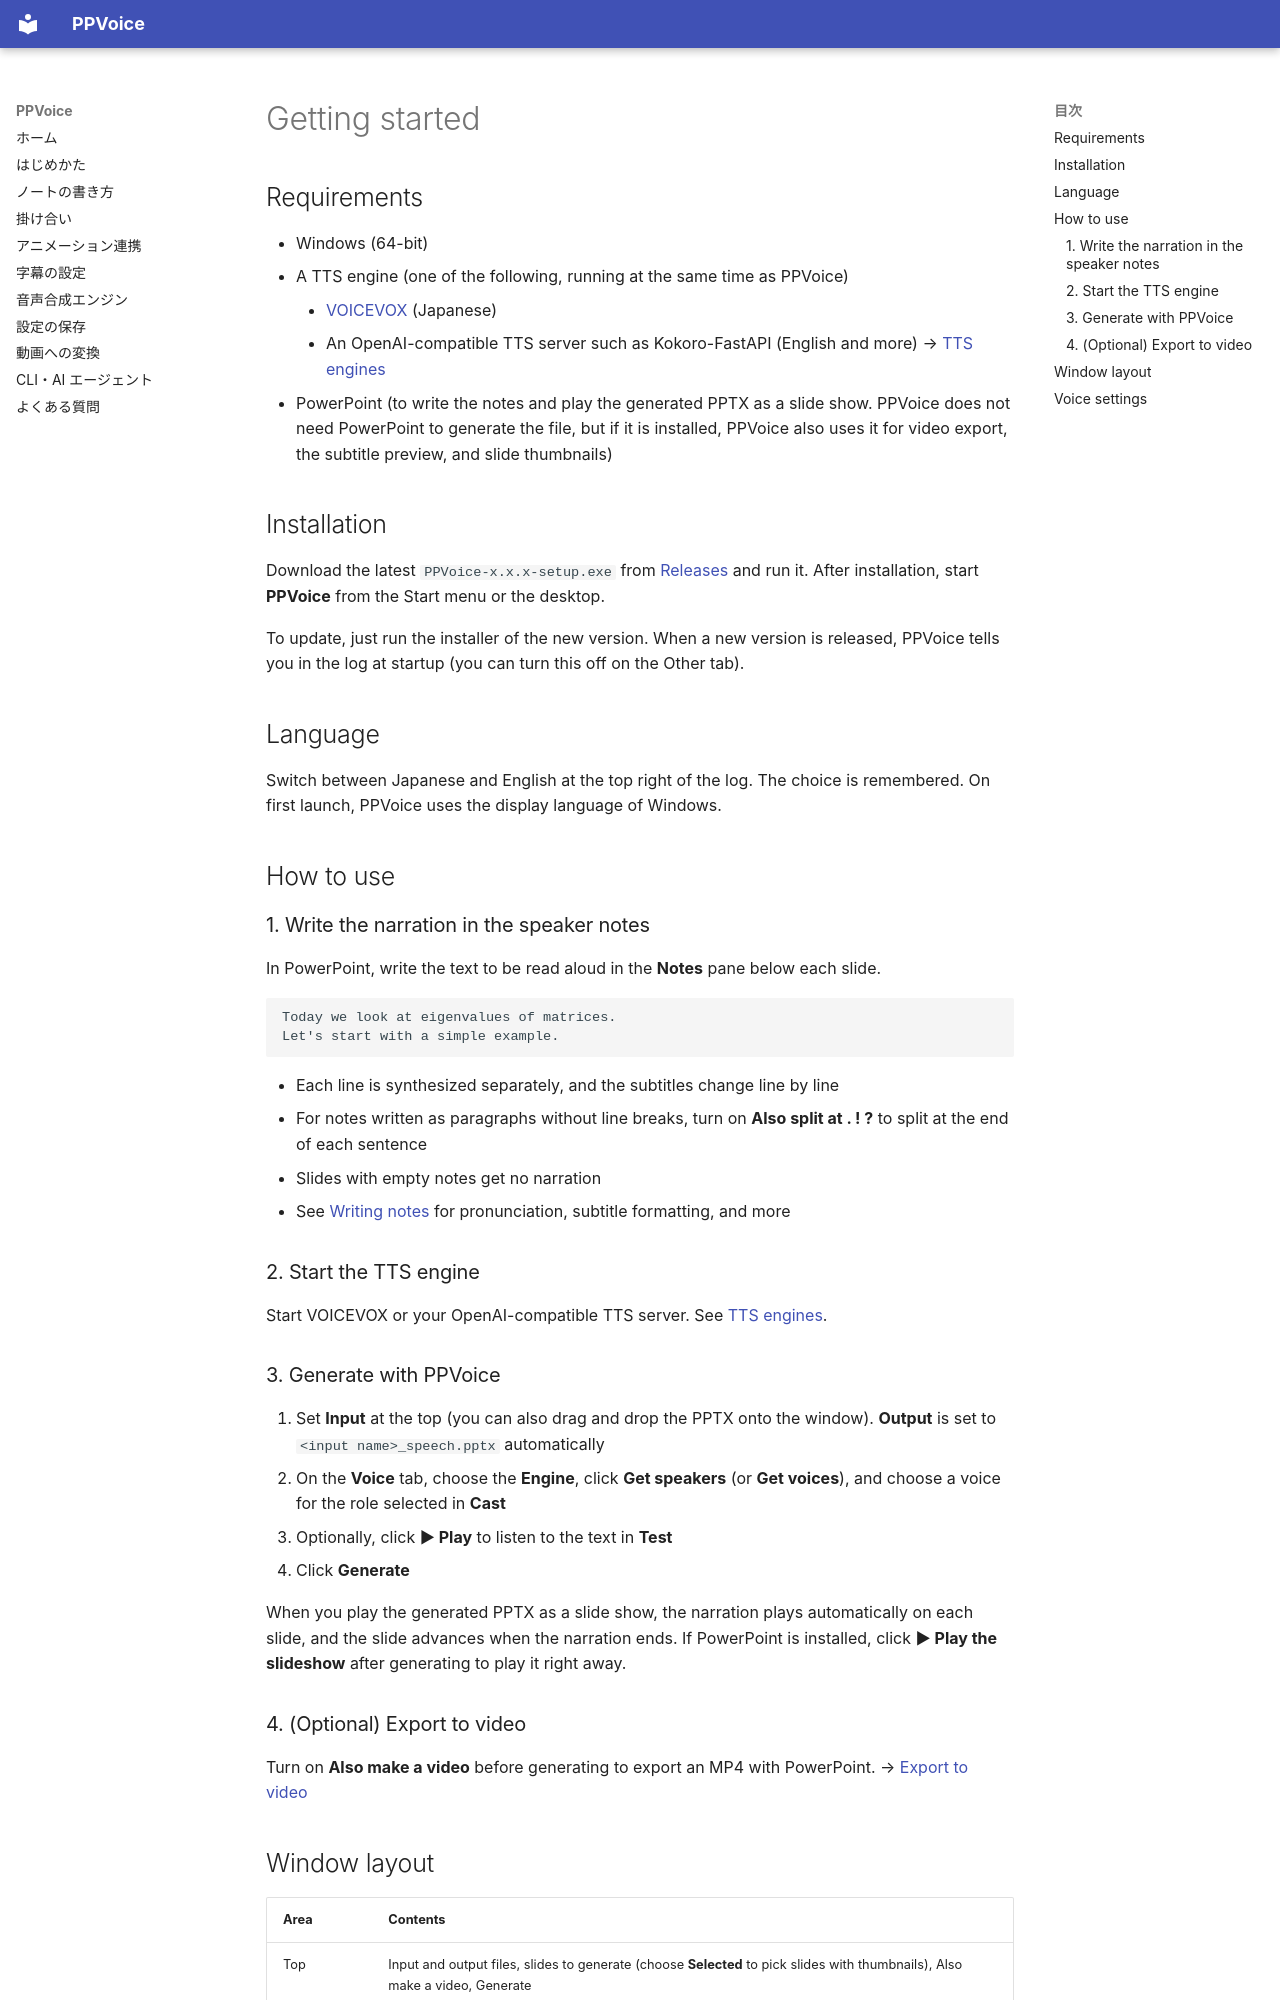

repository: Yasuaki-Ito/PPVoice · page: getting-started.en/index.html · generator: mkdocs

# Getting started

## Requirements

- Windows (64-bit)
- A TTS engine (one of the following, running at the same time as PPVoice)
    - [VOICEVOX](https://voicevox.hiroshiba.jp/) (Japanese)
    - An OpenAI-compatible TTS server such as Kokoro-FastAPI (English and more) → [TTS engines](engines.md#openai-compatible-engine)
- PowerPoint (to write the notes and play the generated PPTX as a slide show. PPVoice does not need PowerPoint to generate the file, but if it is installed, PPVoice also uses it for video export, the subtitle preview, and slide thumbnails)

## Installation

Download the latest `PPVoice-x.x.x-setup.exe` from [Releases](https://github.com/Yasuaki-Ito/PPVoice/releases/latest) and run it. After installation, start **PPVoice** from the Start menu or the desktop.

To update, just run the installer of the new version. When a new version is released, PPVoice tells you in the log at startup (you can turn this off on the Other tab).

## Language

Switch between Japanese and English at the top right of the log. The choice is remembered. On first launch, PPVoice uses the display language of Windows.

## How to use

### 1. Write the narration in the speaker notes

In PowerPoint, write the text to be read aloud in the **Notes** pane below each slide.

```
Today we look at eigenvalues of matrices.
Let's start with a simple example.
```

- Each line is synthesized separately, and the subtitles change line by line
- For notes written as paragraphs without line breaks, turn on **Also split at . ! ?** to split at the end of each sentence
- Slides with empty notes get no narration
- See [Writing notes](notes.md) for pronunciation, subtitle formatting, and more

### 2. Start the TTS engine

Start VOICEVOX or your OpenAI-compatible TTS server. See [TTS engines](engines.md).

### 3. Generate with PPVoice

1. Set **Input** at the top (you can also drag and drop the PPTX onto the window). **Output** is set to `<input name>_speech.pptx` automatically
2. On the **Voice** tab, choose the **Engine**, click **Get speakers** (or **Get voices**), and choose a voice for the role selected in **Cast**
3. Optionally, click **▶ Play** to listen to the text in **Test**
4. Click **Generate**

When you play the generated PPTX as a slide show, the narration plays automatically on each slide, and the slide advances when the narration ends. If PowerPoint is installed, click **▶ Play the slideshow** after generating to play it right away.

### 4. (Optional) Export to video

Turn on **Also make a video** before generating to export an MP4 with PowerPoint. → [Export to video](video.md)
